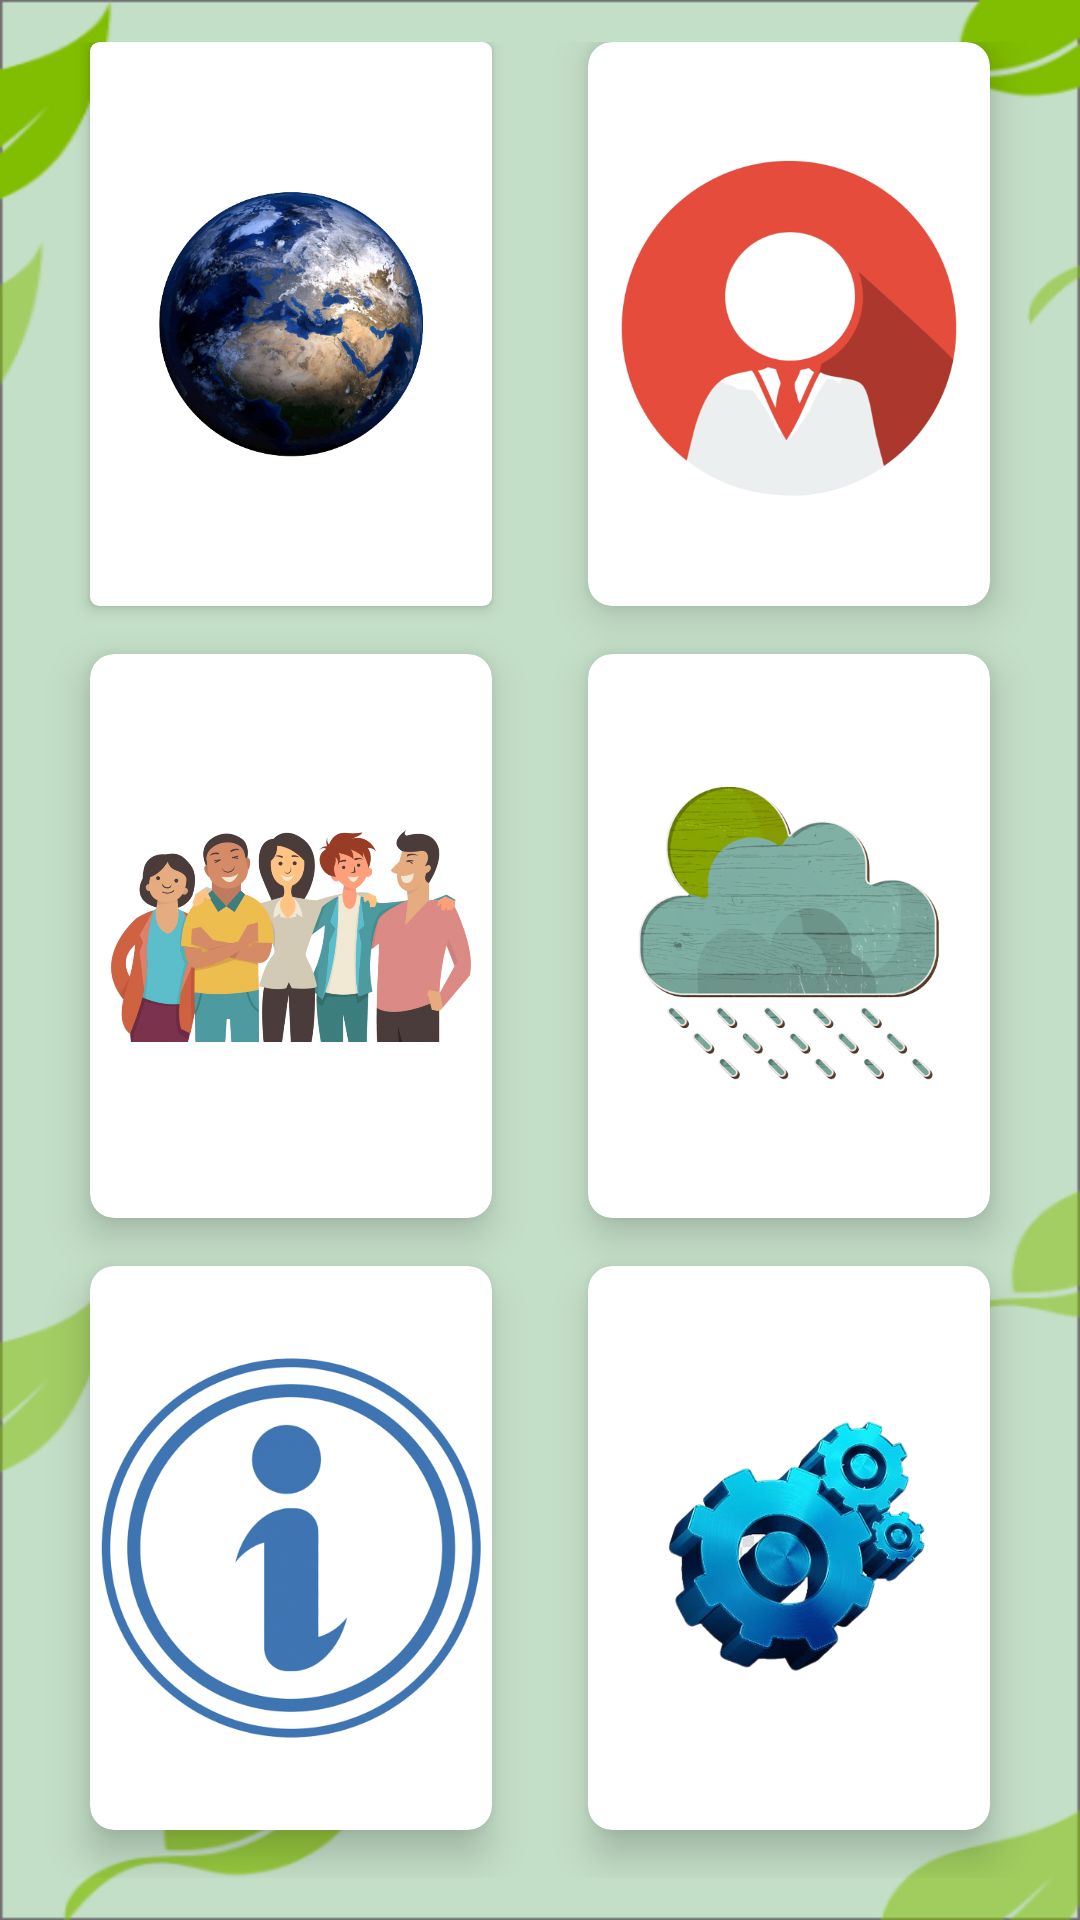

Layout XML and referenced resources for this Android screen:
<!-- AndroidManifest.xml: application theme Theme.TrashTrekking -->
<!-- res/layout/activity_main.xml -->
<?xml version="1.0" encoding="utf-8"?>
<androidx.constraintlayout.widget.ConstraintLayout
    xmlns:android="http://schemas.android.com/apk/res/android"
    xmlns:app="http://schemas.android.com/apk/res-auto"
    xmlns:tools="http://schemas.android.com/tools"
    android:layout_width="match_parent"
    android:layout_height="match_parent"
    tools:context=".other.MainActivity"
    android:background="@drawable/backapp">


    <GridLayout
        android:id="@+id/gridLayout"
        android:layout_width="0dp"
        android:layout_height="0dp"
        android:alignmentMode="alignMargins"
        android:columnCount="2"
        android:columnOrderPreserved="false"
        android:padding="14dp"
        android:rowCount="3"
        app:layout_constraintBottom_toBottomOf="parent"
        app:layout_constraintEnd_toEndOf="parent"
        app:layout_constraintStart_toStartOf="parent"
        app:layout_constraintTop_toTopOf="parent">

        
        <androidx.cardview.widget.CardView
            android:layout_width="0dp"
            android:layout_height="0dp"
            android:layout_rowWeight="1"
            android:layout_columnWeight="1"
            android:layout_marginLeft="16dp"
            android:layout_marginRight="16dp"
            android:layout_marginBottom="16dp"
            app:cardCornerRadius="3dp"
            app:cardElevation="3dp"
            android:id="@+id/birinci">

            <ImageView
                android:id="@+id/harita_image"
                android:layout_width="120dp"
                android:layout_height="120dp"
                android:layout_gravity="center"
                android:src="@drawable/earth" />


        </androidx.cardview.widget.CardView>

        
        <androidx.cardview.widget.CardView
            android:layout_width="0dp"
            android:layout_height="0dp"
            android:layout_rowWeight="1"
            android:layout_columnWeight="1"
            android:layout_marginLeft="16dp"
            android:layout_marginRight="16dp"
            android:layout_marginBottom="16dp"
            app:cardCornerRadius="8dp"
            app:cardElevation="8dp">

            <ImageView
                android:id="@+id/profil_image"
                android:layout_width="120dp"
                android:layout_height="120dp"
                android:layout_gravity="center"
                android:src="@drawable/profile" />

        </androidx.cardview.widget.CardView>

        
        <androidx.cardview.widget.CardView
            android:layout_width="0dp"
            android:layout_height="0dp"
            android:layout_rowWeight="1"
            android:layout_columnWeight="1"
            android:layout_marginLeft="16dp"
            android:layout_marginRight="16dp"
            android:layout_marginBottom="16dp"
            app:cardCornerRadius="8dp"
            app:cardElevation="8dp">

            <ImageView
                android:id="@+id/etkinlik_image"
                android:layout_width="120dp"
                android:layout_height="120dp"
                android:layout_gravity="center"
                android:src="@drawable/friends" />

        </androidx.cardview.widget.CardView>

        
        <androidx.cardview.widget.CardView
            android:layout_width="0dp"
            android:layout_height="0dp"
            android:layout_rowWeight="1"
            android:layout_columnWeight="1"
            android:layout_marginLeft="16dp"
            android:layout_marginRight="16dp"
            android:layout_marginBottom="16dp"
            app:cardCornerRadius="8dp"
            app:cardElevation="8dp">

            <ImageView
                android:id="@+id/hava_image"
                android:layout_width="120dp"
                android:layout_height="120dp"
                android:layout_gravity="center"
                android:src="@drawable/weather" />

        </androidx.cardview.widget.CardView>

        
        <androidx.cardview.widget.CardView
            android:layout_width="0dp"
            android:layout_height="0dp"
            android:layout_rowWeight="1"
            android:layout_columnWeight="1"
            android:layout_marginLeft="16dp"
            android:layout_marginRight="16dp"
            android:layout_marginBottom="16dp"
            app:cardCornerRadius="8dp"
            app:cardElevation="8dp">

            <ImageView
                android:id="@+id/bilgi_image"
                android:layout_width="130dp"
                android:layout_height="130dp"
                android:layout_gravity="center"
                android:src="@drawable/info" />

        </androidx.cardview.widget.CardView>

        
        <androidx.cardview.widget.CardView
            android:layout_width="0dp"
            android:layout_height="0dp"
            android:layout_rowWeight="1"
            android:layout_columnWeight="1"
            android:layout_marginLeft="16dp"
            android:layout_marginRight="16dp"
            android:layout_marginBottom="16dp"
            app:cardCornerRadius="8dp"
            app:cardElevation="8dp">

            <ImageView
                android:id="@+id/ayarlar_image"
                android:layout_width="130dp"
                android:layout_height="130dp"
                android:layout_gravity="center"
                android:src="@drawable/settings" />

        </androidx.cardview.widget.CardView>
    </GridLayout>


</androidx.constraintlayout.widget.ConstraintLayout>
<!-- resources referenced by this layout -->
<resources>
  <!-- drawable backapp: png bitmap (drawable, 38021 bytes) -->
  <!-- drawable earth: png bitmap (drawable, 297582 bytes) -->
  <!-- drawable friends: png bitmap (drawable, 329114 bytes) -->
  <!-- drawable info: jpg bitmap (drawable, 132941 bytes) -->
  <!-- drawable profile: png bitmap (drawable, 63184 bytes) -->
  <!-- drawable settings: jpg bitmap (drawable, 153560 bytes) -->
  <!-- drawable weather: png bitmap (drawable, 157352 bytes) -->
  <style name="Theme.TrashTrekking" parent="Theme.MaterialComponents.DayNight.DarkActionBar">
          
          <item name="colorPrimary">#6B9C40</item>
          <item name="colorPrimaryVariant">#436129</item>
          <item name="colorOnPrimary">@color/white</item>
          
          <item name="colorSecondary">@color/teal_200</item>
          <item name="colorSecondaryVariant">@color/teal_700</item>
          <item name="colorOnSecondary">@color/black</item>
          
          <item name="android:statusBarColor" tools:targetApi="l">?attr/colorPrimaryVariant</item>
          
      </style>
  <!-- not gathered from this repository: default colours our renderer supplied (Android Studio template values) -->
  <color name="teal_200">#FF03DAC5</color>
  <color name="teal_700">#FF018786</color>
  <color name="black">#FF000000</color>
  <color name="white">#FFFFFFFF</color>
</resources>
